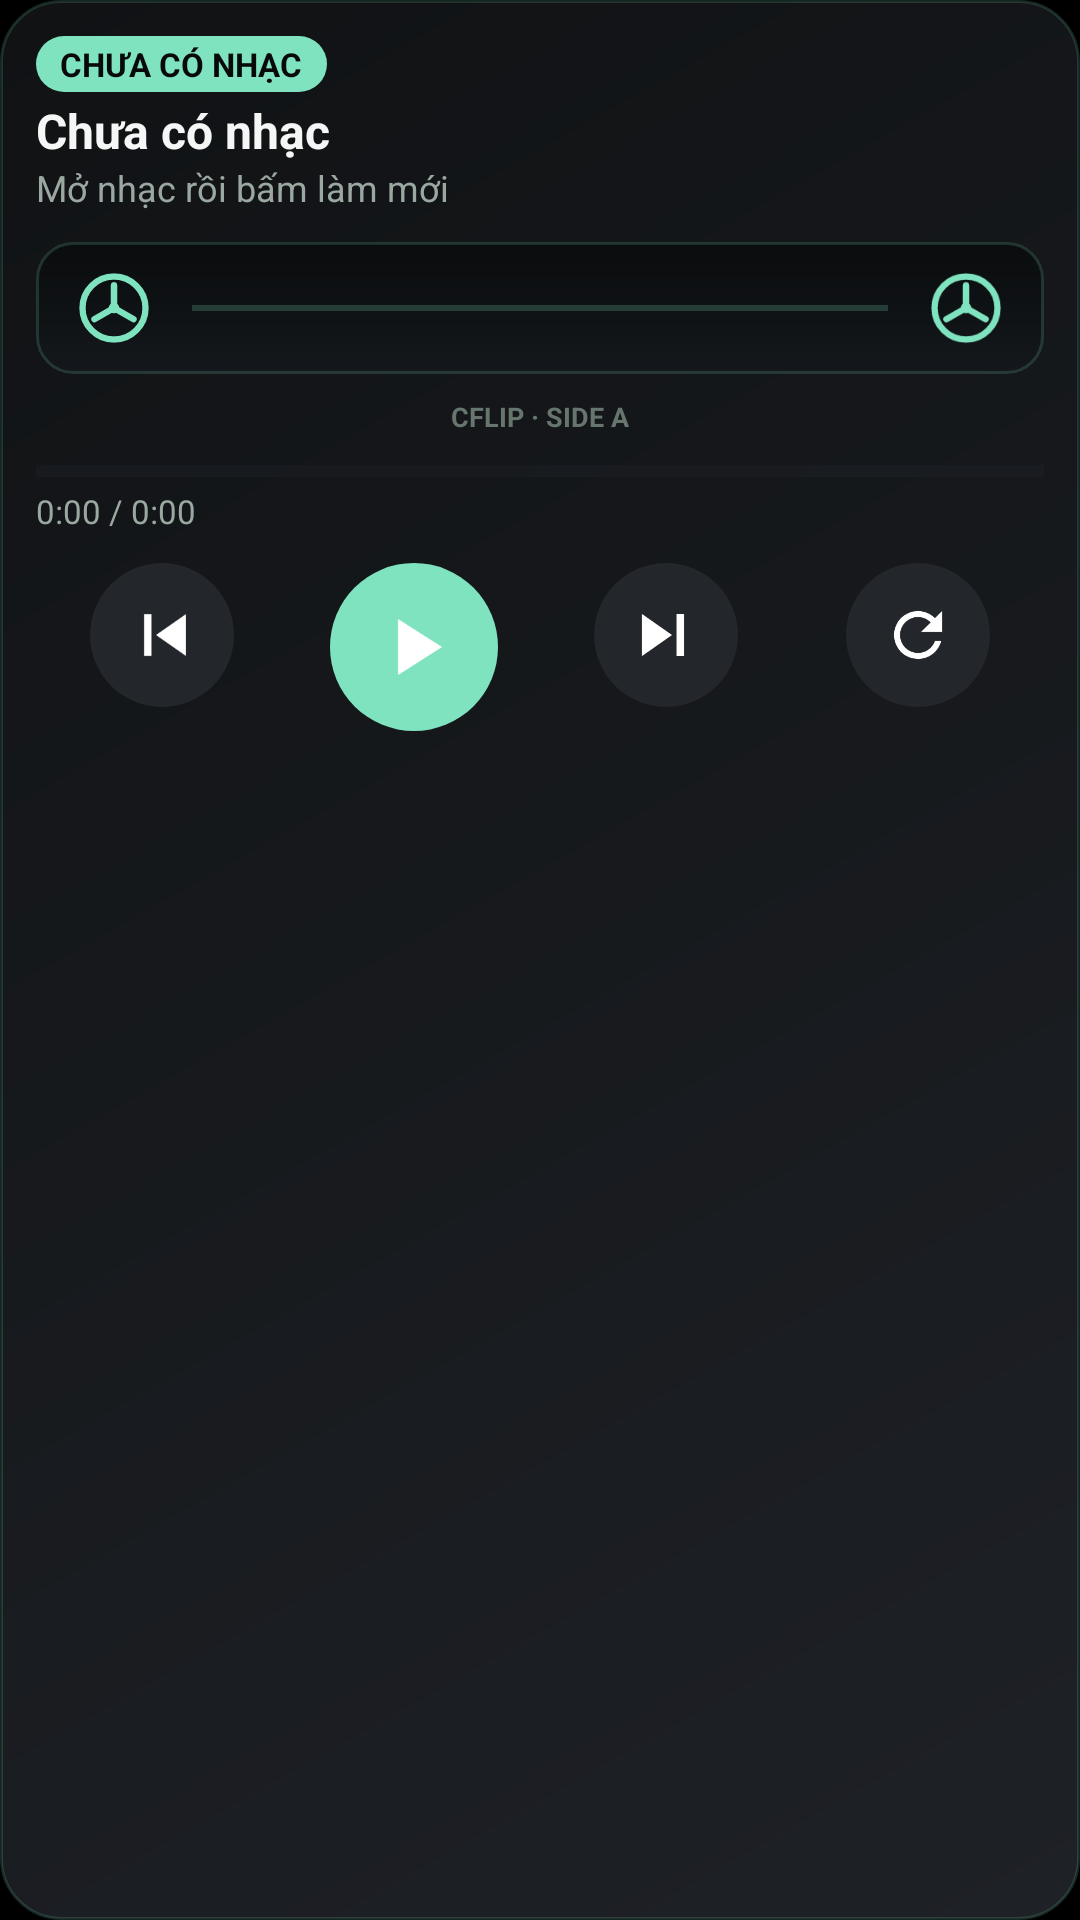

Write the Android layout XML for this screen, with the resource values it uses.
<!-- AndroidManifest.xml: application theme Theme.CFlipLauncher -->
<!-- res/layout/widget_music.xml -->
<?xml version="1.0" encoding="utf-8"?>
<LinearLayout xmlns:android="http://schemas.android.com/apk/res/android"
    android:layout_width="match_parent"
    android:layout_height="match_parent"
    android:orientation="vertical"
    android:background="@drawable/bg_widget_card"
    android:padding="12dp">
    
    <TextView
        android:id="@+id/music_state"
        android:layout_width="wrap_content"
        android:layout_height="wrap_content"
        android:background="@drawable/bg_widget_chip"
        android:paddingStart="8dp"
        android:paddingEnd="8dp"
        android:paddingTop="2dp"
        android:paddingBottom="2dp"
        android:text="CHƯA CÓ NHẠC"
        android:textColor="#08090A"
        android:textSize="11sp"
        android:textStyle="bold" />
    <TextView
        android:id="@+id/music_title"
        android:layout_width="match_parent"
        android:layout_height="wrap_content"
        android:layout_marginTop="2dp"
        android:maxLines="1"
        android:ellipsize="end"
        android:text="Chưa có nhạc"
        android:textColor="#F5F7F6"
        android:textSize="16sp"
        android:textStyle="bold" />
    <TextView
        android:id="@+id/music_artist"
        android:layout_width="match_parent"
        android:layout_height="wrap_content"
        android:maxLines="1"
        android:ellipsize="end"
        android:text="Mở nhạc rồi bấm làm mới"
        android:textColor="#9AA8A1"
        android:textSize="12sp" />
    <LinearLayout
        android:layout_width="match_parent"
        android:layout_height="wrap_content"
        android:layout_marginTop="10dp"
        android:orientation="horizontal"
        android:gravity="center_vertical"
        android:background="@drawable/bg_widget_tape"
        android:paddingStart="12dp"
        android:paddingEnd="12dp"
        android:paddingTop="8dp"
        android:paddingBottom="8dp">
        <ImageView
            android:layout_width="28dp"
            android:layout_height="28dp"
            android:src="@drawable/ic_w_reel"
            android:contentDescription="Cuộn băng" />
        
        <ImageView
            android:layout_width="0dp"
            android:layout_height="2dp"
            android:layout_weight="1"
            android:layout_marginStart="12dp"
            android:layout_marginEnd="12dp"
            android:background="#337FE3C0"
            android:contentDescription="@null" />
        <ImageView
            android:layout_width="28dp"
            android:layout_height="28dp"
            android:src="@drawable/ic_w_reel"
            android:contentDescription="Cuộn băng" />
    </LinearLayout>
    
    <TextView
        android:layout_width="wrap_content"
        android:layout_height="wrap_content"
        android:layout_gravity="center_horizontal"
        android:layout_marginTop="8dp"
        android:text="CFLIP · SIDE A"
        android:textColor="#66766E"
        android:textSize="9sp"
        android:textStyle="bold" />
    <LinearLayout
        android:id="@+id/music_progress_row"
        android:layout_width="match_parent"
        android:layout_height="wrap_content"
        android:layout_marginTop="10dp"
        android:orientation="vertical">
        <ProgressBar
            android:id="@+id/music_progress"
            style="?android:attr/progressBarStyleHorizontal"
            android:layout_width="match_parent"
            android:layout_height="4dp"
            android:max="1000"
            android:progress="0"
            android:progressTint="#7FE3C0"
            android:progressBackgroundTint="#23262B" />
        <TextView
            android:id="@+id/music_time"
            android:layout_width="wrap_content"
            android:layout_height="wrap_content"
            android:layout_marginTop="4dp"
            android:text="0:00 / 0:00"
            android:textColor="#9AA8A1"
            android:textSize="11sp" />
    </LinearLayout>
    <LinearLayout
        android:layout_width="match_parent"
        android:layout_height="wrap_content"
        android:layout_marginTop="10dp"
        android:orientation="horizontal">
        <LinearLayout android:layout_width="0dp" android:layout_height="wrap_content" android:layout_weight="1" android:gravity="center">
            <ImageButton android:id="@+id/music_prev" android:layout_width="48dp" android:layout_height="48dp"
                android:background="@drawable/bg_widget_circle" android:src="@drawable/ic_w_prev"
                android:padding="12dp" android:scaleType="fitCenter" android:contentDescription="Bài trước" />
        </LinearLayout>
        <LinearLayout android:layout_width="0dp" android:layout_height="wrap_content" android:layout_weight="1" android:gravity="center">
            <ImageButton android:id="@+id/music_playpause" android:layout_width="56dp" android:layout_height="56dp"
                android:background="@drawable/bg_widget_circle_active" android:src="@drawable/ic_w_play"
                android:padding="12dp" android:scaleType="fitCenter" android:contentDescription="Phát / tạm dừng" />
        </LinearLayout>
        <LinearLayout android:layout_width="0dp" android:layout_height="wrap_content" android:layout_weight="1" android:gravity="center">
            <ImageButton android:id="@+id/music_next" android:layout_width="48dp" android:layout_height="48dp"
                android:background="@drawable/bg_widget_circle" android:src="@drawable/ic_w_next"
                android:padding="12dp" android:scaleType="fitCenter" android:contentDescription="Bài kế" />
        </LinearLayout>
        <LinearLayout android:layout_width="0dp" android:layout_height="wrap_content" android:layout_weight="1" android:gravity="center">
            <ImageButton android:id="@+id/music_refresh" android:layout_width="48dp" android:layout_height="48dp"
                android:background="@drawable/bg_widget_circle" android:src="@drawable/ic_w_refresh"
                android:padding="12dp" android:scaleType="fitCenter" android:contentDescription="Làm mới" />
        </LinearLayout>
    </LinearLayout>
</LinearLayout>
<!-- resources referenced by this layout -->
<resources>
  <!-- drawable bg_widget_card (drawable) -->
  <?xml version="1.0" encoding="utf-8"?>
  <shape xmlns:android="http://schemas.android.com/apk/res/android">
      <gradient
          android:angle="135"
          android:startColor="#1E2126"
          android:endColor="#101214"
          android:type="linear" />
      <stroke android:width="1dp" android:color="#297FE3C0" />
      <corners android:radius="20dp" />
  </shape>
  <!-- drawable bg_widget_chip (drawable) -->
  <?xml version="1.0" encoding="utf-8"?>
  <shape xmlns:android="http://schemas.android.com/apk/res/android"
      android:shape="rectangle">
      <solid android:color="#7FE3C0" />
      <corners android:radius="10dp" />
  </shape>
  <!-- drawable bg_widget_circle (drawable) -->
  <?xml version="1.0" encoding="utf-8"?>
  <shape xmlns:android="http://schemas.android.com/apk/res/android"
      android:shape="oval">
      <solid android:color="#23262B" />
  </shape>
  <!-- drawable bg_widget_circle_active (drawable) -->
  <?xml version="1.0" encoding="utf-8"?>
  <shape xmlns:android="http://schemas.android.com/apk/res/android"
      android:shape="oval">
      <solid android:color="#7FE3C0" />
  </shape>
  <!-- drawable bg_widget_tape (drawable) -->
  <?xml version="1.0" encoding="utf-8"?>
  <shape xmlns:android="http://schemas.android.com/apk/res/android"
      android:shape="rectangle">
      <gradient
          android:angle="90"
          android:startColor="#14181C"
          android:endColor="#0A0C0D"
          android:type="linear" />
      <stroke android:width="1dp" android:color="#297FE3C0" />
      <corners android:radius="12dp" />
  </shape>
  <!-- drawable ic_w_next (drawable) -->
  <vector xmlns:android="http://schemas.android.com/apk/res/android"
      android:width="24dp" android:height="24dp" android:viewportWidth="24" android:viewportHeight="24">
      <path android:fillColor="#FFFFFF" android:pathData="M4,5 L14,12 L4,19 Z M15.5,5 H18 V19 H15.5 Z" />
  </vector>
  <!-- drawable ic_w_play (drawable) -->
  <vector xmlns:android="http://schemas.android.com/apk/res/android"
      android:width="24dp" android:height="24dp" android:viewportWidth="24" android:viewportHeight="24">
      <path android:fillColor="#FFFFFF" android:pathData="M8,5 L19,12 L8,19 Z" />
  </vector>
  <!-- drawable ic_w_prev (drawable) -->
  <vector xmlns:android="http://schemas.android.com/apk/res/android"
      android:width="24dp" android:height="24dp" android:viewportWidth="24" android:viewportHeight="24">
      <path android:fillColor="#FFFFFF" android:pathData="M6,5 H8.5 V19 H6 Z M20,5 L10,12 L20,19 Z" />
  </vector>
  <!-- drawable ic_w_reel (drawable) -->
  <?xml version="1.0" encoding="utf-8"?>
  <vector xmlns:android="http://schemas.android.com/apk/res/android"
      android:width="24dp" android:height="24dp"
      android:viewportWidth="24" android:viewportHeight="24">
      <path
          android:strokeColor="#7FE3C0" android:strokeWidth="1.8"
          android:strokeLineCap="round"
          android:pathData="M12,3 A9,9 0 1,1 12,21 A9,9 0 1,1 12,3 Z M12,12 L12,5.5 M12,12 L17.6,15.2 M12,12 L6.4,15.2" />
      <path
          android:fillColor="#7FE3C0"
          android:pathData="M12,10.5 A1.5,1.5 0 1,1 12,13.5 A1.5,1.5 0 1,1 12,10.5 Z" />
  </vector>
  <!-- drawable ic_w_refresh (drawable) -->
  <vector xmlns:android="http://schemas.android.com/apk/res/android"
      android:width="24dp" android:height="24dp" android:viewportWidth="24" android:viewportHeight="24">
      <path android:fillColor="#FFFFFF" android:pathData="M17.65,6.35 C16.2,4.9 14.21,4 12,4 A8,8 0 0,0 4,12 A8,8 0 0,0 12,20 C15.73,20 18.84,17.45 19.73,14 H17.65 C16.83,16.33 14.61,18 12,18 A6,6 0 0,1 6,12 A6,6 0 0,1 12,6 C13.66,6 15.14,6.69 16.22,7.78 L13,11 H20 V4 L17.65,6.35 Z" />
  </vector>
  <style name="Theme.CFlipLauncher" parent="android:Theme.Material.NoActionBar">
          <item name="android:windowBackground">@android:color/black</item>
      </style>
</resources>
